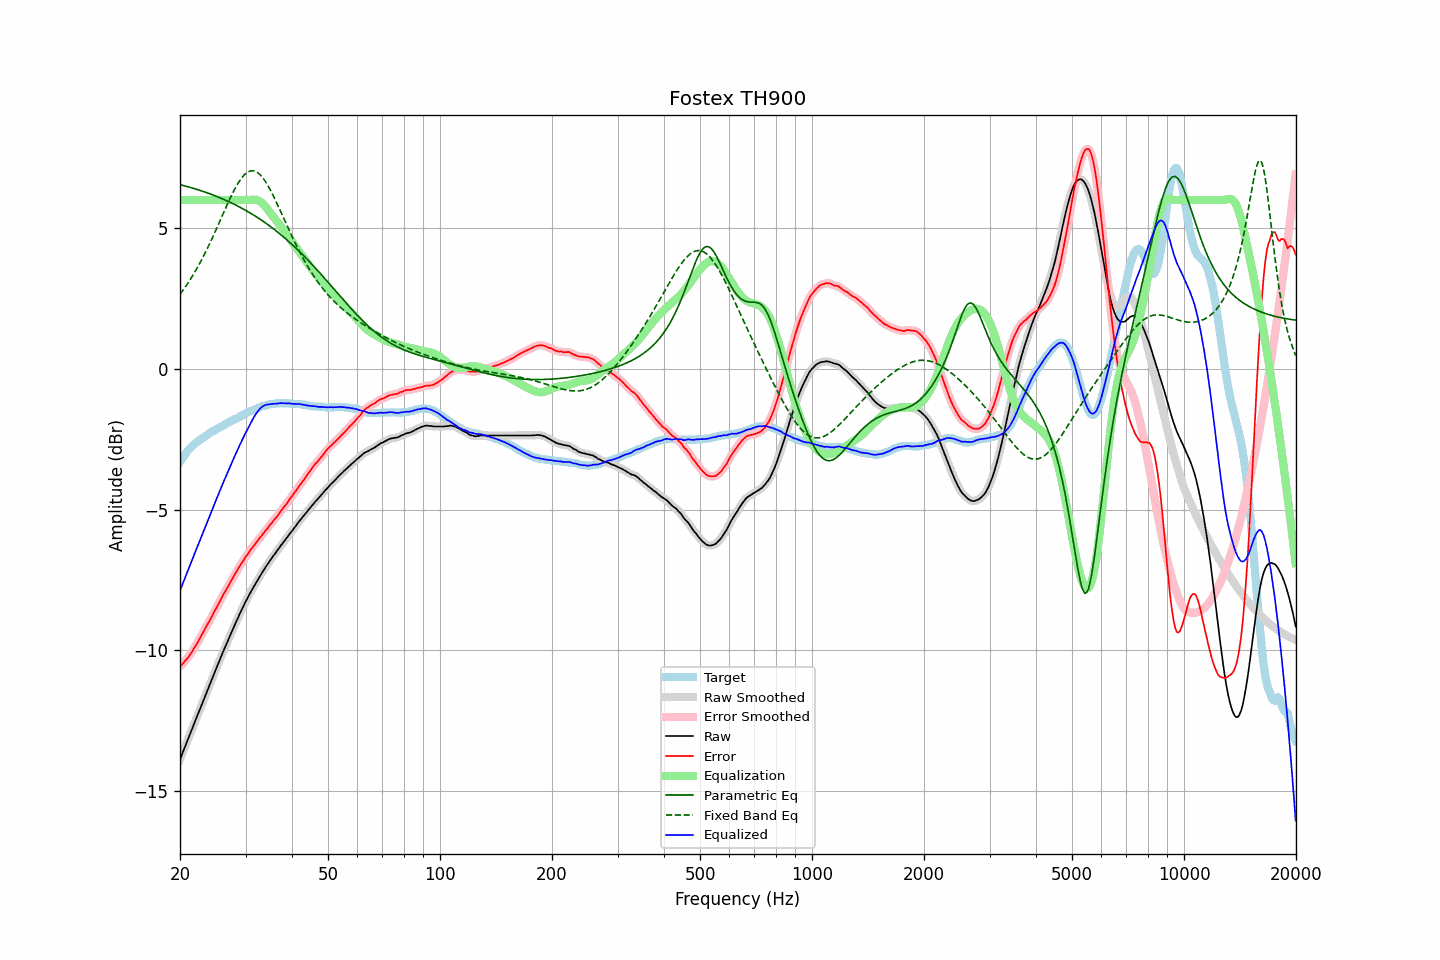

Source data for this figure (header and first rows):
frequency, raw, error, smoothed, error_smoothed, equalization, parametric_eq, fixed_band_eq, equalized_raw, equalized_smoothed, target
20.00, -13.88, -10.58, -13.88, -10.58, 6.00, 6.55, 2.65, -7.88, -7.88, -3.30
20.20, -13.74, -10.53, -13.74, -10.52, 6.00, 6.53, 2.72, -7.74, -7.74, -3.21
20.40, -13.59, -10.46, -13.59, -10.46, 6.00, 6.52, 2.80, -7.59, -7.59, -3.13
20.61, -13.45, -10.39, -13.45, -10.39, 6.00, 6.50, 2.88, -7.45, -7.45, -3.06
20.81, -13.30, -10.33, -13.30, -10.33, 6.00, 6.49, 2.97, -7.30, -7.30, -2.97
21.02, -13.16, -10.27, -13.16, -10.26, 6.00, 6.47, 3.05, -7.16, -7.16, -2.89
21.23, -13.01, -10.18, -13.01, -10.18, 6.00, 6.45, 3.14, -7.01, -7.01, -2.83
21.44, -12.87, -10.09, -12.87, -10.09, 6.00, 6.44, 3.23, -6.87, -6.87, -2.77
21.66, -12.73, -10.01, -12.72, -10.00, 6.00, 6.42, 3.32, -6.73, -6.72, -2.73
21.87, -12.58, -9.90, -12.58, -9.91, 6.00, 6.40, 3.42, -6.58, -6.58, -2.67
22.09, -12.44, -9.81, -12.44, -9.81, 6.00, 6.39, 3.52, -6.44, -6.44, -2.62
22.31, -12.30, -9.72, -12.29, -9.72, 6.00, 6.37, 3.62, -6.30, -6.29, -2.57
22.54, -12.15, -9.62, -12.15, -9.62, 6.00, 6.35, 3.72, -6.15, -6.15, -2.54
22.76, -12.01, -9.51, -12.01, -9.51, 6.00, 6.33, 3.83, -6.01, -6.01, -2.50
22.99, -11.87, -9.40, -11.87, -9.40, 6.00, 6.31, 3.93, -5.87, -5.87, -2.47
23.22, -11.72, -9.29, -11.72, -9.30, 6.00, 6.29, 4.05, -5.72, -5.72, -2.43
23.45, -11.58, -9.19, -11.58, -9.19, 6.00, 6.27, 4.16, -5.58, -5.58, -2.39
23.69, -11.44, -9.09, -11.44, -9.09, 6.00, 6.25, 4.28, -5.44, -5.44, -2.35
23.92, -11.30, -8.99, -11.30, -8.99, 6.00, 6.23, 4.39, -5.30, -5.30, -2.31
24.16, -11.15, -8.89, -11.15, -8.89, 6.00, 6.21, 4.52, -5.15, -5.15, -2.26
24.40, -11.01, -8.78, -11.01, -8.78, 6.00, 6.19, 4.64, -5.01, -5.01, -2.23
24.65, -10.87, -8.67, -10.87, -8.67, 6.00, 6.17, 4.76, -4.87, -4.87, -2.20
24.89, -10.73, -8.56, -10.73, -8.56, 6.00, 6.14, 4.89, -4.73, -4.73, -2.17
25.14, -10.59, -8.46, -10.59, -8.46, 6.00, 6.12, 5.02, -4.59, -4.59, -2.13
25.39, -10.45, -8.35, -10.45, -8.35, 6.00, 6.10, 5.15, -4.45, -4.45, -2.10
25.65, -10.31, -8.25, -10.31, -8.24, 6.00, 6.07, 5.27, -4.31, -4.31, -2.06
25.91, -10.17, -8.13, -10.17, -8.13, 6.00, 6.05, 5.40, -4.17, -4.17, -2.04
26.16, -10.03, -8.02, -10.03, -8.03, 6.00, 6.03, 5.53, -4.03, -4.03, -2.01
26.43, -9.90, -7.93, -9.90, -7.92, 6.00, 6.00, 5.66, -3.90, -3.90, -1.97
26.69, -9.77, -7.83, -9.77, -7.82, 6.00, 5.98, 5.79, -3.77, -3.77, -1.94
26.96, -9.63, -7.72, -9.63, -7.72, 6.00, 5.95, 5.91, -3.63, -3.63, -1.91
27.23, -9.50, -7.63, -9.50, -7.62, 6.00, 5.92, 6.04, -3.50, -3.50, -1.88
27.50, -9.37, -7.52, -9.37, -7.52, 6.00, 5.90, 6.16, -3.37, -3.37, -1.85
27.77, -9.24, -7.41, -9.24, -7.42, 6.00, 5.87, 6.27, -3.24, -3.24, -1.83
28.05, -9.11, -7.32, -9.11, -7.31, 6.00, 5.84, 6.38, -3.11, -3.11, -1.79
28.33, -8.98, -7.21, -8.98, -7.22, 6.00, 5.81, 6.49, -2.98, -2.98, -1.77
28.62, -8.86, -7.12, -8.86, -7.12, 6.00, 5.78, 6.59, -2.86, -2.86, -1.74
28.90, -8.73, -7.03, -8.73, -7.03, 6.00, 5.75, 6.67, -2.73, -2.73, -1.70
29.19, -8.61, -6.93, -8.61, -6.94, 6.00, 5.72, 6.76, -2.61, -2.61, -1.68
29.48, -8.49, -6.86, -8.49, -6.85, 6.00, 5.69, 6.83, -2.49, -2.49, -1.63
29.78, -8.37, -6.76, -8.37, -6.76, 6.00, 5.66, 6.89, -2.37, -2.37, -1.61
30.08, -8.25, -6.67, -8.26, -6.68, 6.00, 5.63, 6.94, -2.25, -2.26, -1.58
30.38, -8.15, -6.60, -8.15, -6.59, 6.00, 5.60, 6.99, -2.15, -2.15, -1.55
30.68, -8.04, -6.51, -8.04, -6.51, 6.00, 5.56, 7.01, -2.04, -2.04, -1.53
30.99, -7.93, -6.42, -7.93, -6.43, 6.01, 5.53, 7.04, -1.92, -1.93, -1.51
31.30, -7.83, -6.35, -7.83, -6.35, 6.01, 5.49, 7.04, -1.82, -1.82, -1.48
31.61, -7.73, -6.28, -7.73, -6.28, 6.01, 5.46, 7.03, -1.72, -1.72, -1.45
31.93, -7.63, -6.20, -7.63, -6.20, 6.01, 5.42, 7.01, -1.62, -1.62, -1.43
32.24, -7.54, -6.13, -7.54, -6.13, 6.00, 5.39, 6.98, -1.54, -1.54, -1.41
32.57, -7.44, -6.06, -7.44, -6.06, 5.97, 5.35, 6.94, -1.47, -1.46, -1.38
32.89, -7.34, -5.98, -7.34, -5.98, 5.94, 5.31, 6.89, -1.40, -1.40, -1.35
33.22, -7.25, -5.91, -7.25, -5.91, 5.90, 5.27, 6.82, -1.35, -1.35, -1.34
33.55, -7.16, -5.84, -7.16, -5.84, 5.84, 5.23, 6.75, -1.32, -1.31, -1.32
33.89, -7.07, -5.76, -7.07, -5.77, 5.78, 5.19, 6.67, -1.29, -1.29, -1.31
34.23, -6.98, -5.70, -6.98, -5.69, 5.71, 5.15, 6.58, -1.27, -1.27, -1.28
34.57, -6.90, -5.63, -6.90, -5.62, 5.63, 5.11, 6.48, -1.27, -1.26, -1.27
34.92, -6.81, -5.55, -6.81, -5.55, 5.56, 5.07, 6.38, -1.25, -1.26, -1.27
35.27, -6.73, -5.48, -6.73, -5.48, 5.48, 5.03, 6.27, -1.25, -1.25, -1.25
35.62, -6.65, -5.40, -6.65, -5.41, 5.41, 4.98, 6.15, -1.24, -1.24, -1.25
35.97, -6.58, -5.34, -6.58, -5.34, 5.34, 4.94, 6.03, -1.24, -1.24, -1.24
... 635 more rows
